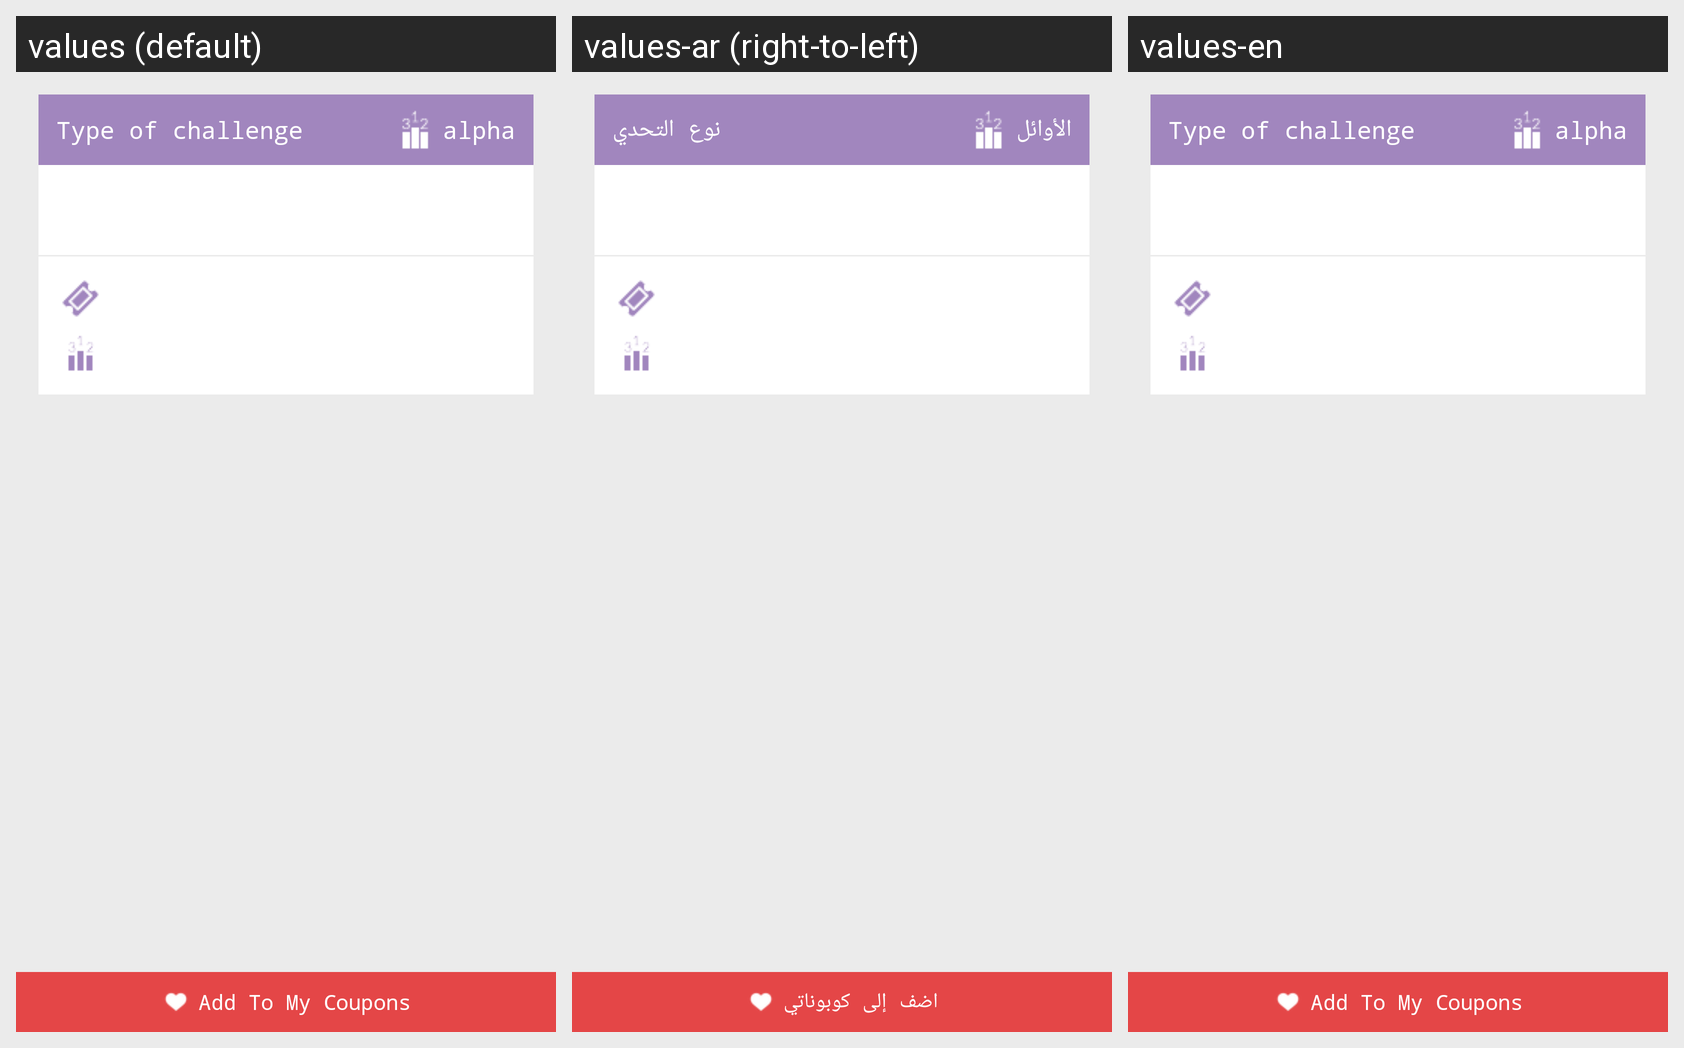

For this localized Android screen grid, give each drawn string resource with its value in every locale shown.
Android screen res/layout/alpha.xml rendered under 3 locales, left to right: values (default), values-ar (right-to-left), values-en. Device: Nexus 5 (rendered at 1080×1920; each locale shown at half size, 540×960, under a caption strip naming it); theme AppTheme.
Strings drawn on this screen, with the default value and each locale's value (text and hints the layout hard-codes, and strings that could not be matched under every locale, appear in the picture but are not listed):

type_of_challenge
  values: Type of challenge
  values-ar: نوع التحدي
  values-en: Type of challenge

alpha
  values: alpha
  values-ar: الأوائل
  values-en: alpha

add_to_cop
  values: Add To My Coupons
  values-ar: اضف إلى كوبوناتي
  values-en: Add To My Coupons
